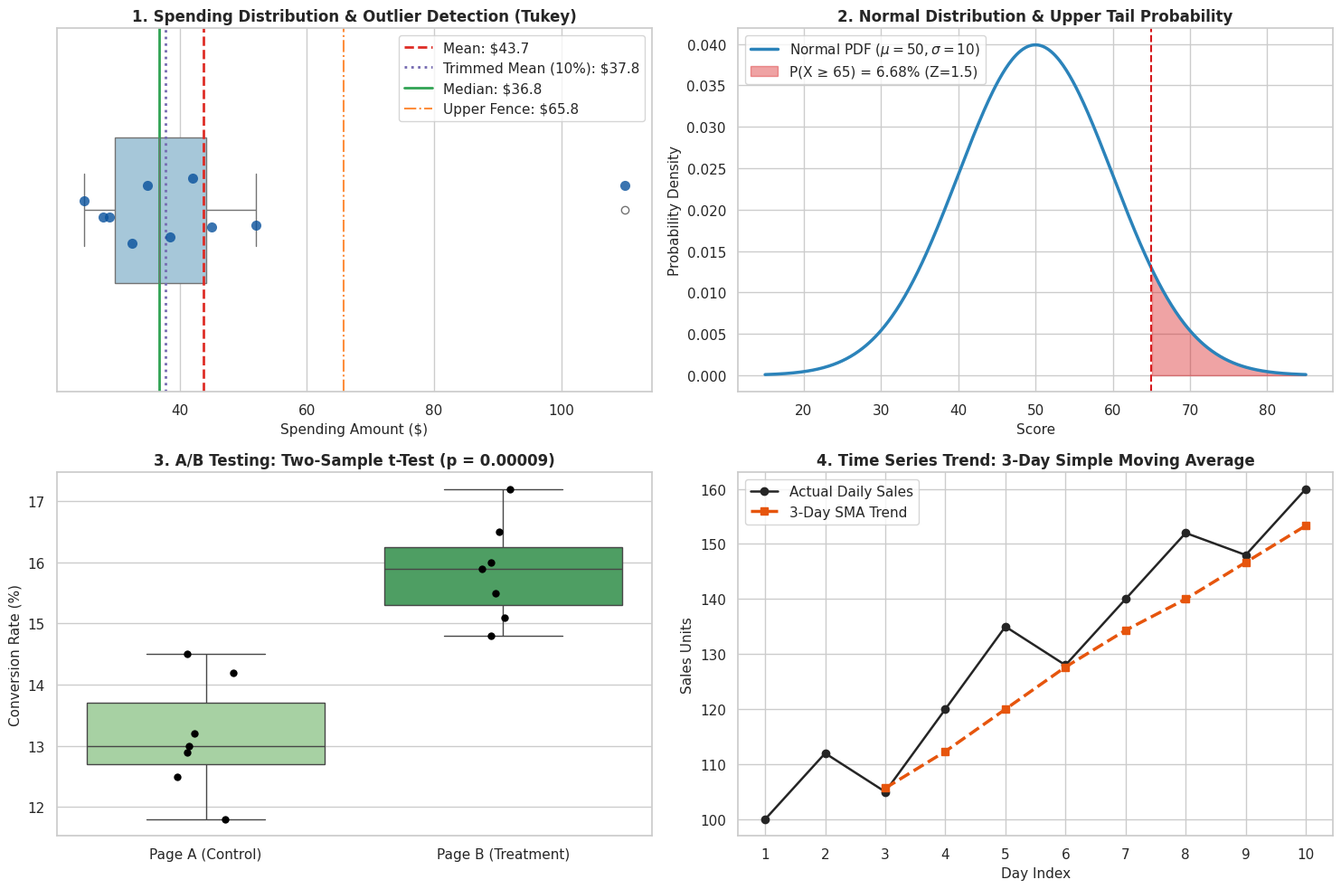

Write Python code to recreate this figure. (Note: this script raises an exception after producing the figure.)
"""
Concepts used in this example:
1. Descriptive Statistics: Computing Mean, Trimmed Mean, Median, Bessel-corrected Variance/Std, IQR, and Outlier detection via Tukey Fences.
2. Distribution Moments: Evaluating 3rd moment (Skewness) and 4th moment (Excess Kurtosis) using scipy.stats.
3. Probability Distributions: Continuous Z-score cumulative probabilities (norm.cdf) and discrete Binomial probabilities (binom.pmf).
4. Parametric Hypothesis Testing: Two-sample independent t-test (ttest_ind) and One-Way ANOVA (f_oneway).
5. Non-Parametric Independence Testing: Contingency tables and Pearson's Chi-Square Test (chi2_contingency).
6. Time Series Foundations: Rolling window smoothing using Simple Moving Average (SMA).
7. Statistical Data Visualization: Multi-panel plots illustrating distributions, hypothesis tests, and time series smoothing via Matplotlib & Seaborn.
"""

import os
import numpy as np
import pandas as pd
from scipy import stats
import matplotlib.pyplot as plt
import seaborn as sns


def print_section(title: str):
    print(f"\n{'=' * 65}\n{title}\n{'=' * 65}")


# -------------------------------------------------------------------------
# 1. Descriptive Statistics, Dispersion & Moments
# -------------------------------------------------------------------------
print_section("1. DESCRIPTIVE STATISTICS & MOMENT SHAPE ANALYSIS")

np.random.seed(42)  # To reproduce the same random numbers
spending = np.array([25.0, 32.5, 45.0, 28.0, 35.0, 110.0, 42.0, 38.5, 29.0, 52.0])

mean_val = np.mean(spending)
trimmed_mean = stats.trim_mean(spending, 0.1)  # Trim top & bottom 10%
median_val = np.median(spending)
# Bessel's Correction:
# Why ddof=1? Sample variance around sample mean (x̄) systematically underestimates
# the true population spread (around μ). Dividing by (N - 1) instead of N inflates
# the value back up to make it an UNBIASED estimator: E[s²] = σ².
std_pop = np.std(spending, ddof=0)    # Population formula (divide by N)
std_val = np.std(spending, ddof=1)    # Sample formula with Bessel's correction (divide by N - 1)
q1, q3 = np.percentile(spending, [25, 75])
iqr = q3 - q1
lower_fence = q1 - 1.5 * iqr
upper_fence = q3 + 1.5 * iqr

skew_val = stats.skew(spending)
kurt_val = stats.kurtosis(spending)  # Fisher excess kurtosis (Gaussian = 0)

print(f"Sample Mean             : ${mean_val:.2f}")
print(f"Trimmed Mean (10%)      : ${trimmed_mean:.2f}")
print(f"Sample Median           : ${median_val:.2f}")
print(f"Population Std Dev (σ)  : ${std_pop:.2f} (Biased: divide by N={len(spending)})")
print(f"Sample Std Dev (s)      : ${std_val:.2f} (Bessel's correction: divide by N-1={len(spending)-1})")
print(f"Interquartile Range(IQR): ${iqr:.2f} (Q1: ${q1:.2f}, Q3: ${q3:.2f})")
print(f"Tukey Outlier Fences    : [${lower_fence:.2f}, ${upper_fence:.2f}]")
outliers = spending[(spending < lower_fence) | (spending > upper_fence)]
print(f"Identified Outliers     : {outliers}")
print(f"Skewness (3rd Moment)   : {skew_val:.3f} (Right-skewed, Mean > Median)")
print(f"Excess Kurtosis (4th)   : {kurt_val:.3f} (Leptokurtic / Heavy-tailed)")


# -------------------------------------------------------------------------
# 2. Probability Distributions & Standardization
# -------------------------------------------------------------------------
print_section("2. PROBABILITY DISTRIBUTIONS & Z-SCORES")

# Continuous Standard Normal Distribution
mu, sigma = 50.0, 10.0
raw_score = 65.0
z_score = (raw_score - mu) / sigma
prob_greater = 1.0 - stats.norm.cdf(z_score)
print(f"Population Mean = {mu}, Std Dev = {sigma}")
print(f"Raw Score = {raw_score} -> Standardized Z-Score = {z_score:.2f}")
print(f"Probability of scoring > {raw_score}: {prob_greater:.4f} ({prob_greater*100:.2f}%)")

# Discrete Binomial Distribution: 10 trials, conversion rate p = 0.20
# Probability of observing exactly 3 conversions: P(X = 3)
p_3_conversions = stats.binom.pmf(k=3, n=10, p=0.2)
print(f"\nBinomial P(X = 3 | n = 10, p = 0.20): {p_3_conversions:.4f} ({p_3_conversions*100:.2f}%)")


# -------------------------------------------------------------------------
# 3. Inferential Hypothesis Testing
# -------------------------------------------------------------------------
print_section("3. INFERENTIAL HYPOTHESIS TESTING (A/B, ANOVA, CHI-SQUARE)")

# A. Two-Sample Independent t-Test (A/B Test: Page A vs Page B)
page_a = np.array([12.5, 14.2, 11.8, 13.0, 12.9, 14.5, 13.2])
page_b = np.array([15.1, 16.5, 14.8, 17.2, 15.9, 16.0, 15.5])

t_stat, p_val_t = stats.ttest_ind(page_a, page_b)
print(f"Two-Sample t-Test : t-statistic = {t_stat:.3f}, p-value = {p_val_t:.5f}")
if p_val_t < 0.05:
    print("Decision: Reject H0 (p < 0.05)! Significant performance difference.")
else:
    print("Decision: Fail to reject H0.")

# B. One-Way ANOVA (Compare 3 Marketing Acquisition Channels)
channel_email = [22, 25, 24, 26, 23]
channel_social = [30, 28, 32, 29, 31]
channel_search = [18, 19, 21, 20, 17]

f_stat, p_val_anova = stats.f_oneway(channel_email, channel_social, channel_search)
print(f"\nOne-Way ANOVA     : F-statistic = {f_stat:.3f}, p-value = {p_val_anova:.5e}")
if p_val_anova < 0.05:
    print("Decision: Reject H0 (p < 0.05)! Group means differ across marketing channels.")

# C. Chi-Square Test of Independence (Gender vs. Subscription Tier)
contingency_table = np.array([
    [40, 60],  # Male: [Basic, Premium]
    [65, 35]   # Female: [Basic, Premium]
])
chi2, p_val_chi, dof, expected = stats.chi2_contingency(contingency_table)
print(f"\nChi-Square (χ²)   : chi2 = {chi2:.3f}, p-value = {p_val_chi:.5f}, dof = {dof}")
if p_val_chi < 0.05:
    print("Decision: Reject H0 (p < 0.05)! Subscription tier is dependent on gender.")


# -------------------------------------------------------------------------
# 4. Time Series Foundations: Rolling Window Moving Average
# -------------------------------------------------------------------------
print_section("4. TIME SERIES ANALYSIS: SIMPLE MOVING AVERAGE (SMA)")

daily_sales = pd.Series([100, 112, 105, 120, 135, 128, 140, 152, 148, 160])
sma_3 = daily_sales.rolling(window=3).mean()

ts_df = pd.DataFrame({'Sales': daily_sales, '3_Day_SMA': sma_3})
print(ts_df)
print("-" * 65)


# -------------------------------------------------------------------------
# 5. Statistical Data Visualization (Matplotlib & Seaborn)
# -------------------------------------------------------------------------
print_section("5. GENERATING STATISTICAL VISUALIZATIONS")

# Styling configurations
sns.set_theme(style="whitegrid", palette="muted")
fig, axes = plt.subplots(2, 2, figsize=(15, 10))

# Subplot 1: Boxplot & Outlier Detection with Mean & Trimmed Mean
ax1 = axes[0, 0]
sns.boxplot(x=spending, ax=ax1, color="#9ecae1", width=0.4, showmeans=False)
sns.stripplot(x=spending, ax=ax1, color="#08519c", size=8, jitter=0.1, alpha=0.8)

# Vertical annotation lines
ax1.axvline(mean_val, color="#de2d26", linestyle="--", linewidth=2, label=f"Mean: ${mean_val:.1f}")
ax1.axvline(trimmed_mean, color="#756bb1", linestyle=":", linewidth=2, label=f"Trimmed Mean (10%): ${trimmed_mean:.1f}")
ax1.axvline(median_val, color="#31a354", linestyle="-", linewidth=2, label=f"Median: ${median_val:.1f}")
ax1.axvline(upper_fence, color="#fd8d3c", linestyle="-.", linewidth=1.5, label=f"Upper Fence: ${upper_fence:.1f}")

ax1.set_title("1. Spending Distribution & Outlier Detection (Tukey)", fontsize=12, fontweight="bold")
ax1.set_xlabel("Spending Amount ($)", fontsize=11)
ax1.legend(loc="upper right", frameon=True)

# Subplot 2: Normal Distribution PDF with Z-Score Shading
ax2 = axes[0, 1]
x_axis = np.linspace(mu - 3.5 * sigma, mu + 3.5 * sigma, 500)
y_pdf = stats.norm.pdf(x_axis, mu, sigma)
ax2.plot(x_axis, y_pdf, color="#2b83ba", linewidth=2.5, label=r"Normal PDF ($\mu=50, \sigma=10$)")

# Shade tail area for raw_score >= 65 (Z >= 1.5)
x_tail = x_axis[x_axis >= raw_score]
y_tail = stats.norm.pdf(x_tail, mu, sigma)
ax2.fill_between(x_tail, y_tail, color="#d7191c", alpha=0.4, label=f"P(X ≥ 65) = {prob_greater*100:.2f}% (Z=1.5)")
ax2.axvline(raw_score, color="#d7191c", linestyle="--", linewidth=1.5)
ax2.set_title("2. Normal Distribution & Upper Tail Probability", fontsize=12, fontweight="bold")
ax2.set_xlabel("Score", fontsize=11)
ax2.set_ylabel("Probability Density", fontsize=11)
ax2.legend(loc="upper left", frameon=True)

# Subplot 3: Two-Sample t-Test (A/B Test Comparison)
ax3 = axes[1, 0]
ab_data = pd.DataFrame({
    'Conversion_Rate': np.concatenate([page_a, page_b]),
    'Variant': ['Page A (Control)'] * len(page_a) + ['Page B (Treatment)'] * len(page_b)
})
sns.boxplot(data=ab_data, x='Variant', y='Conversion_Rate', hue='Variant', ax=ax3, palette=["#a1d99b", "#41ab5d"], legend=False)
sns.stripplot(data=ab_data, x='Variant', y='Conversion_Rate', ax=ax3, color="black", size=6, jitter=0.1)
ax3.set_title(f"3. A/B Testing: Two-Sample t-Test (p = {p_val_t:.5f})", fontsize=12, fontweight="bold")
ax3.set_ylabel("Conversion Rate (%)", fontsize=11)
ax3.set_xlabel("")

# Subplot 4: Time Series 3-Day Moving Average Smoothing
ax4 = axes[1, 1]
days = np.arange(1, len(daily_sales) + 1)
ax4.plot(days, daily_sales, marker="o", color="#252525", linewidth=1.8, label="Actual Daily Sales")
ax4.plot(days, sma_3, marker="s", color="#e6550d", linewidth=2.5, linestyle="--", label="3-Day SMA Trend")
ax4.set_title("4. Time Series Trend: 3-Day Simple Moving Average", fontsize=12, fontweight="bold")
ax4.set_xlabel("Day Index", fontsize=11)
ax4.set_ylabel("Sales Units", fontsize=11)
ax4.set_xticks(days)
ax4.legend(loc="upper left", frameon=True)

plt.tight_layout()

# Save output diagram in Day3 directory
script_dir = os.path.dirname(os.path.abspath(__file__))
plot_filename = os.path.join(script_dir, "statistics_visualization.png")
plt.savefig(plot_filename, dpi=200)
print(f"Generated and saved statistical diagram to '{plot_filename}'.")
print("-" * 65)

# Uncomment to display interactively if running in GUI window:
# plt.show()
